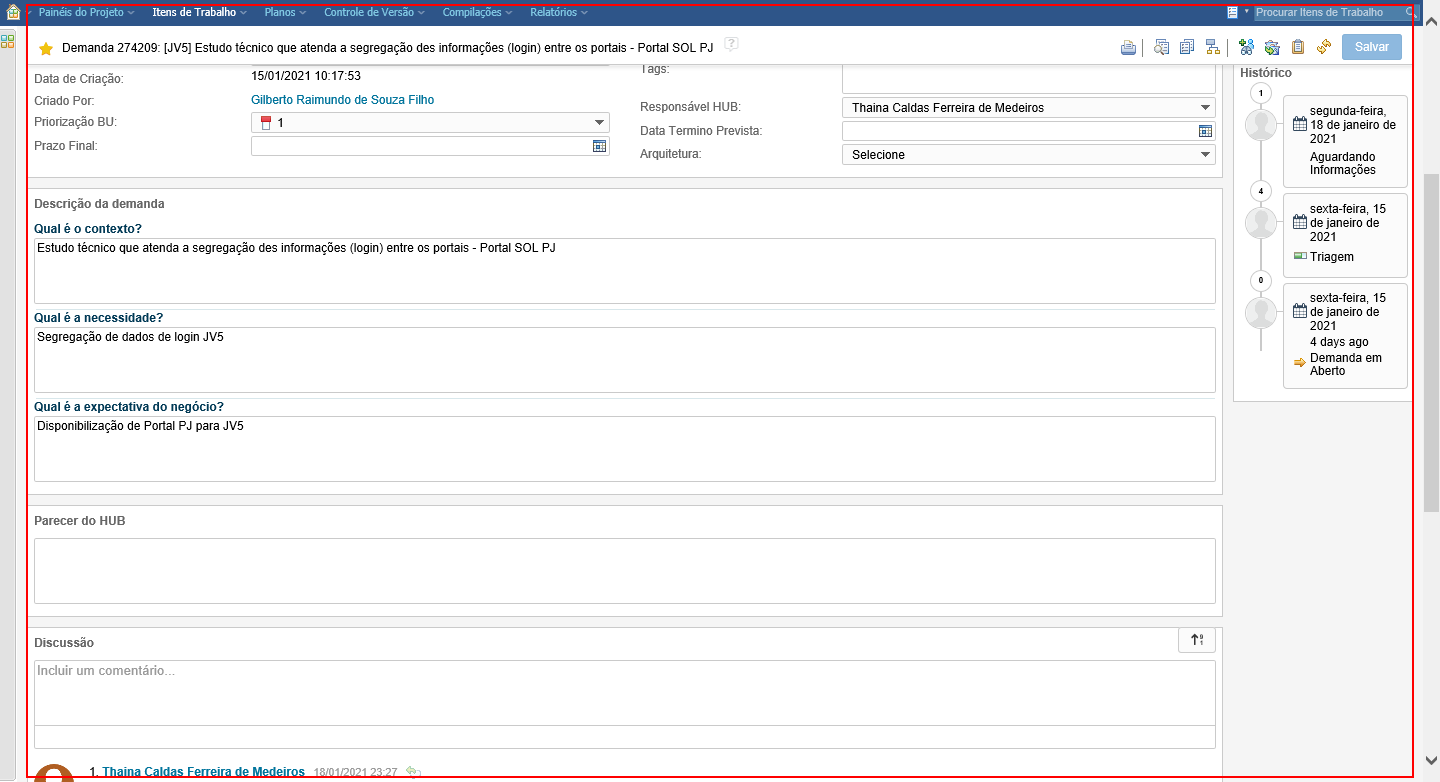
Task: Template Hands-on 
Workflow: DetalharInformacao_backup

Step 1: ResponsavelHub on the element in window 'Demanda *'

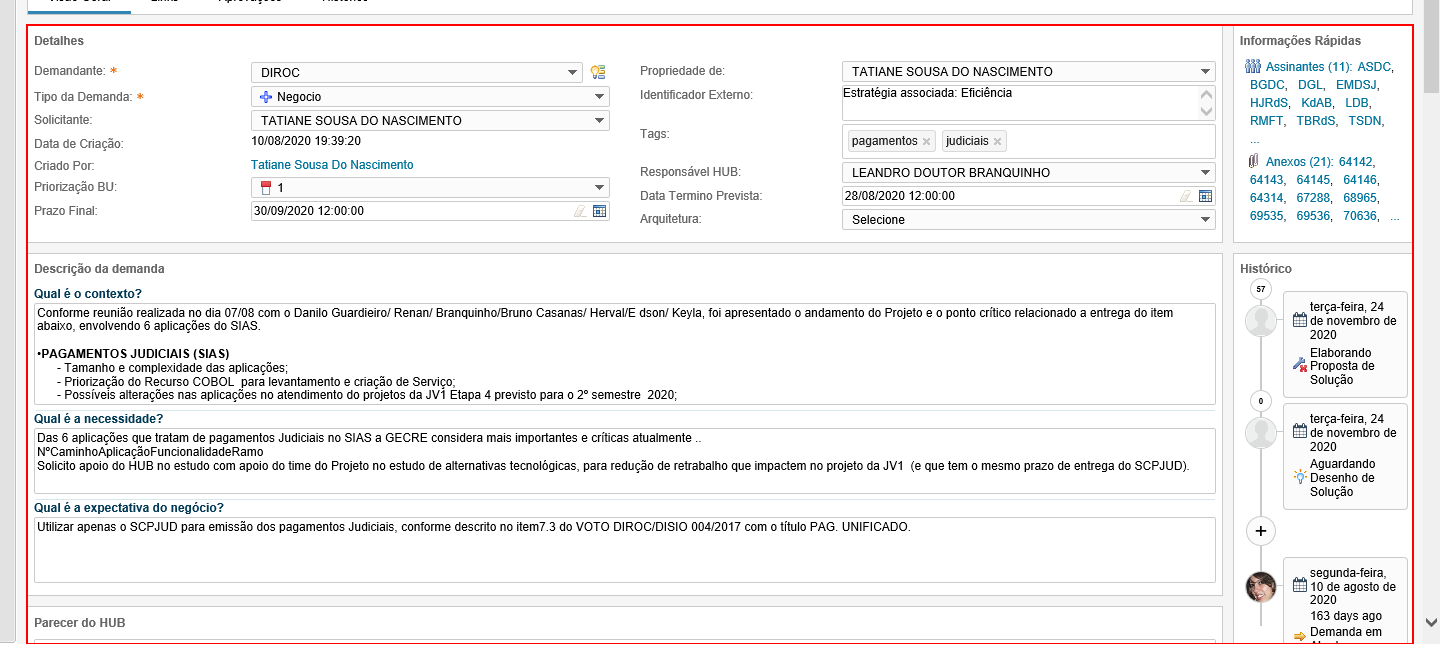
Step 2: contexto on the element in window 'Demanda *'

Step 3: necessidade on the element in window 'Demanda *' (same screen as step 1)

Step 4: expectativa on the element in window 'Demanda *' (same screen as step 1)

Step 5: Voltar on the element in window 'Demanda *' (same screen as step 1)